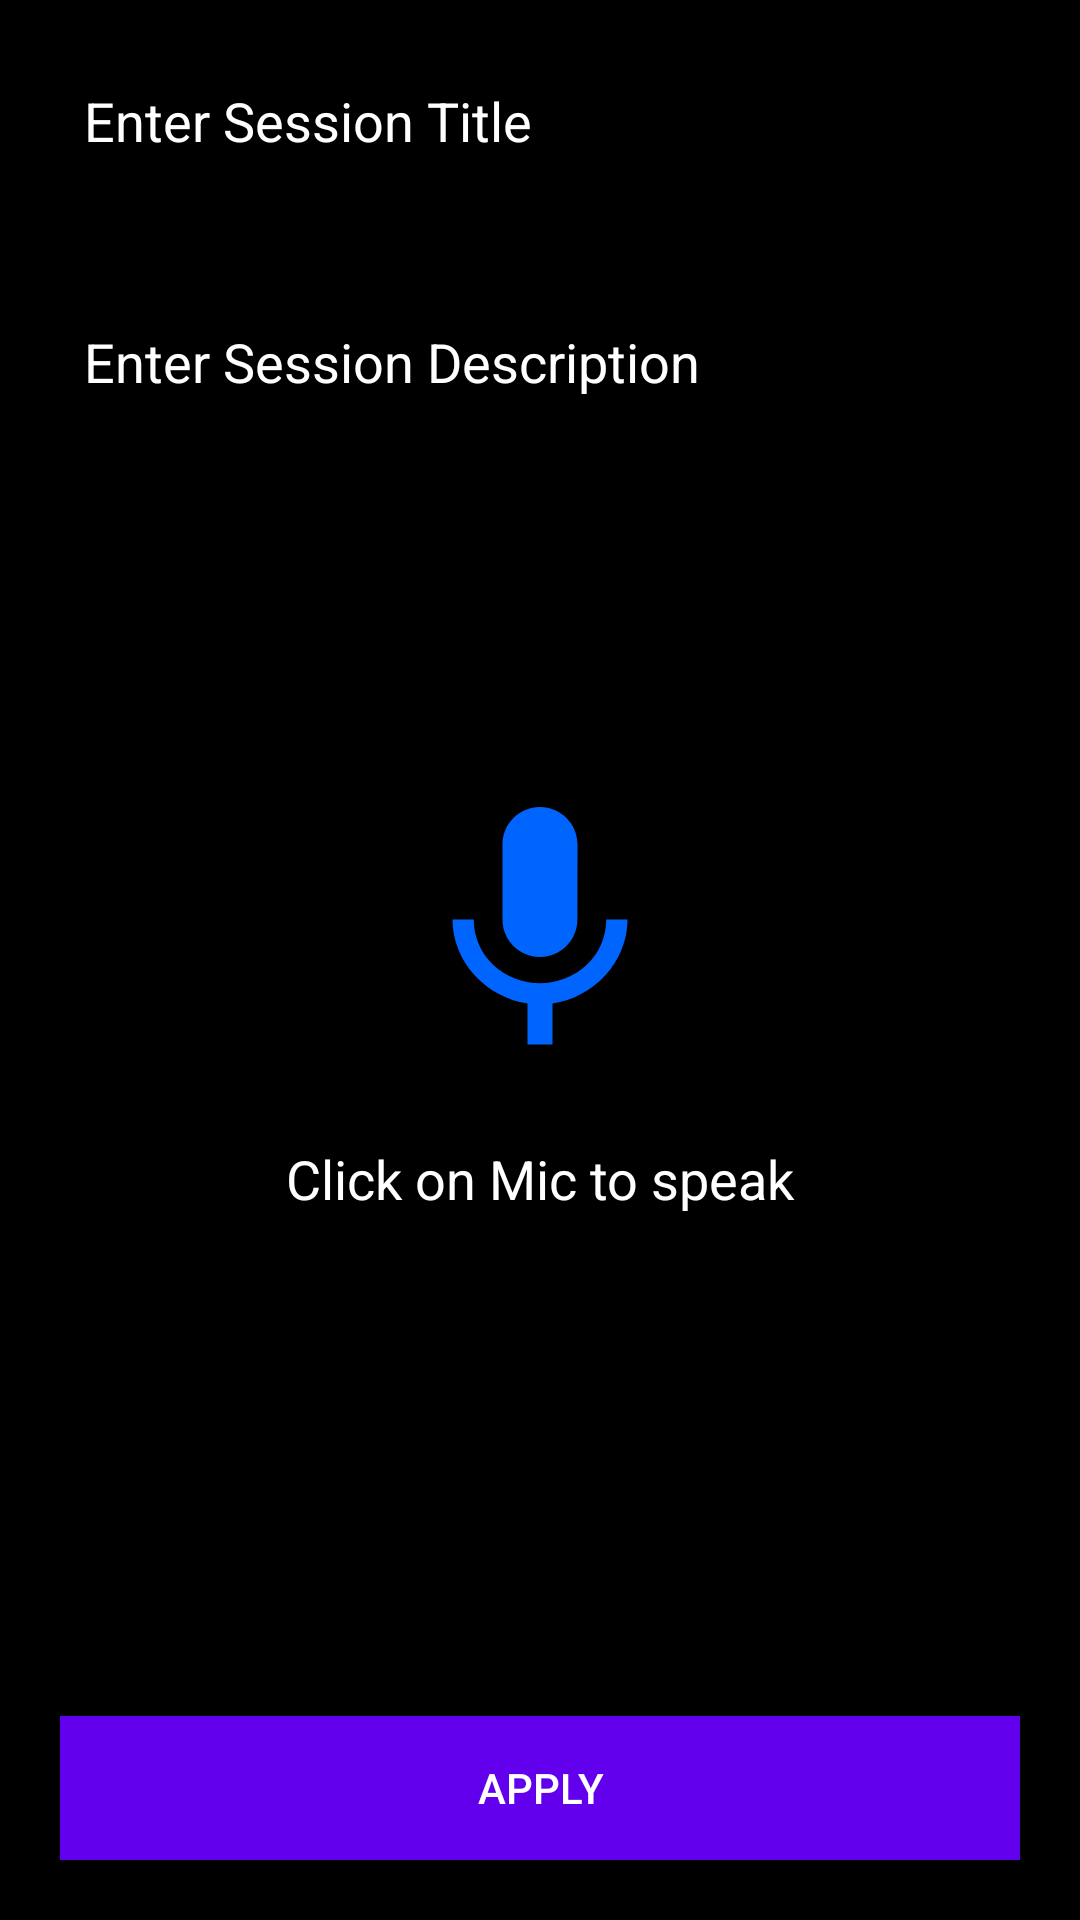

Reconstruct the res/layout file that produces this screen, plus the resources it refers to.
<!-- AndroidManifest.xml: application theme Theme.TaskFingerPrint -->
<!-- res/layout/activity_add_edit_note.xml -->
<?xml version="1.0" encoding="utf-8"?>
<RelativeLayout xmlns:android="http://schemas.android.com/apk/res/android"
    xmlns:app="http://schemas.android.com/apk/res-auto"
    xmlns:tools="http://schemas.android.com/tools"
    android:layout_width="match_parent"
    android:layout_height="match_parent"
    android:background="@color/black"
    tools:context=".framework.ui.AddEditNoteActivity">


    <Button
        android:id="@+id/apply_btn"
        android:layout_width="match_parent"
        android:layout_height="wrap_content"
        android:layout_alignParentBottom="true"
        android:layout_marginStart="20dp"
        android:layout_marginTop="20dp"
        android:layout_marginEnd="20dp"
        android:layout_marginBottom="20dp"
        android:background="@color/purple_500"
        android:text="@string/apply"
        android:textColor="@color/white" />

    <EditText
        android:id="@+id/edit_note_title_et"
        android:layout_width="match_parent"
        android:layout_height="wrap_content"
        android:layout_marginStart="18dp"
        android:layout_marginTop="18dp"
        android:layout_marginEnd="18dp"
        android:layout_marginBottom="18dp"
        android:hint="@string/enter_session_title"
        android:padding="10dp"
        android:textColor="@color/white"
        android:textColorHint="@color/white"
        android:textSize="18sp" />

    <EditText
        android:id="@+id/edit_note_desc_et"
        android:layout_width="match_parent"
        android:layout_height="wrap_content"
        android:layout_below="@id/edit_note_title_et"
        android:layout_marginStart="18dp"
        android:layout_marginTop="18dp"
        android:layout_marginEnd="18dp"
        android:layout_marginBottom="18dp"
        android:gravity="start|top"
        android:hint="@string/enter_session_description"
        android:inputType="textMultiLine"
        android:padding="10dp"
        android:textColor="@color/white"
        android:textColorHint="@color/white"
        android:textSize="18sp" />

    <ImageView
        android:id="@+id/idIVMic"
        android:layout_width="100dp"
        android:layout_height="100dp"
        android:layout_below="@id/edit_note_desc_et"
        android:layout_centerHorizontal="true"
        android:layout_marginTop="100dp"
        android:src="@drawable/ic_baseline_mic_24" />

    <TextView
        android:layout_width="match_parent"
        android:layout_height="wrap_content"
        android:layout_below="@id/idIVMic"
        android:layout_marginTop="20dp"
        android:gravity="center"
        android:text="@string/click_on_mic_to_speak"
        android:textAlignment="center"
        android:textAllCaps="false"
        android:textColor="@color/white"
        android:textSize="18sp" />

    <TextView
        android:id="@+id/idTVOutput"
        android:layout_width="match_parent"
        android:layout_height="wrap_content"
        android:layout_below="@id/idIVMic"
        android:layout_marginTop="70dp"
        android:gravity="center"
        android:visibility="gone"
        android:text="@string/output_will_appear_here"
        android:textAlignment="center"
        android:textColor="@color/white"
        android:textSize="20sp" />

</RelativeLayout>
<!-- resources referenced by this layout -->
<resources>
  <!-- drawable ic_baseline_mic_24 (drawable) -->
  <vector android:height="24dp" android:tint="#0065FF"
      android:viewportHeight="24" android:viewportWidth="24"
      android:width="24dp" xmlns:android="http://schemas.android.com/apk/res/android">
      <path android:fillColor="@android:color/white" android:pathData="M12,14c1.66,0 2.99,-1.34 2.99,-3L15,5c0,-1.66 -1.34,-3 -3,-3S9,3.34 9,5v6c0,1.66 1.34,3 3,3zM17.3,11c0,3 -2.54,5.1 -5.3,5.1S6.7,14 6.7,11L5,11c0,3.41 2.72,6.23 6,6.72L11,21h2v-3.28c3.28,-0.48 6,-3.3 6,-6.72h-1.7z"/>
  </vector>
  <string name="apply">Apply</string>
  <string name="click_on_mic_to_speak">Click on Mic to speak</string>
  <string name="enter_session_description">Enter Session Description</string>
  <string name="enter_session_title">Enter Session Title</string>
  <string name="output_will_appear_here">Output will appear here</string>
  <style name="Theme.TaskFingerPrint" parent="Theme.MaterialComponents.DayNight.DarkActionBar">
          
          <item name="colorPrimary">@color/purple_500</item>
          <item name="colorPrimaryVariant">@color/purple_700</item>
          <item name="colorOnPrimary">@color/white</item>
          
          <item name="colorSecondary">@color/teal_200</item>
          <item name="colorSecondaryVariant">@color/teal_700</item>
          <item name="colorOnSecondary">@color/black</item>
          
          <item name="android:statusBarColor">?attr/colorPrimaryVariant</item>
          
      </style>
  <!-- not gathered from this repository: default colours our renderer supplied (Android Studio template values) -->
  <color name="purple_500">#FF6200EE</color>
  <color name="purple_700">#FF3700B3</color>
  <color name="teal_200">#FF03DAC5</color>
  <color name="teal_700">#FF018786</color>
  <color name="black">#FF000000</color>
  <color name="white">#FFFFFFFF</color>
</resources>
